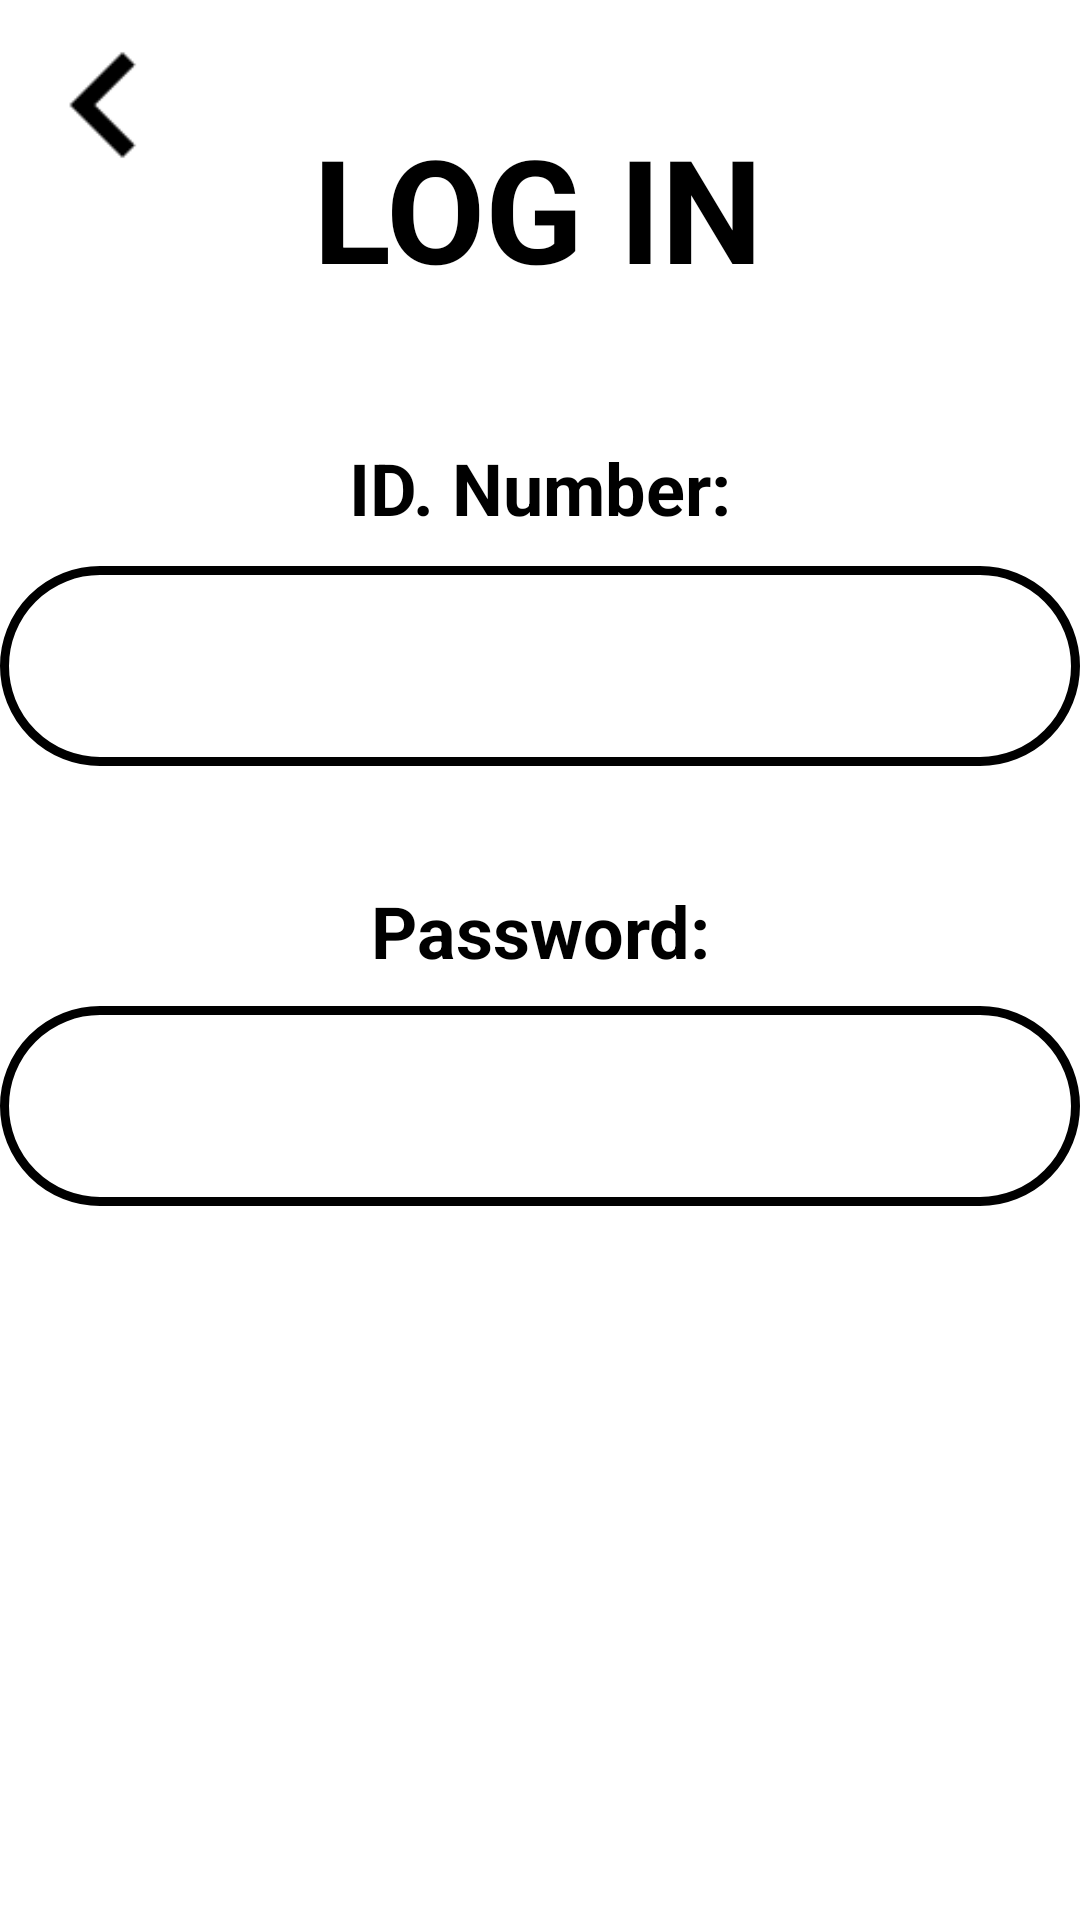

Here is an Android app screen rendered from its layout file. Give the layout XML and the strings, colors and styles it references.
<!-- AndroidManifest.xml: application theme Theme.FarmCentral -->
<!-- res/layout/activity_employee_log_in.xml -->
<?xml version="1.0" encoding="utf-8"?>
<androidx.constraintlayout.widget.ConstraintLayout xmlns:android="http://schemas.android.com/apk/res/android"
    xmlns:app="http://schemas.android.com/apk/res-auto"
    xmlns:tools="http://schemas.android.com/tools"
    android:layout_width="match_parent"
    android:layout_height="match_parent"
    tools:context=".Employee.EmployeeLogIn"
    android:background="@drawable/background_image">

    <TextView
        android:id="@+id/txtELogIn_Heading"
        android:layout_width="wrap_content"
        android:layout_height="wrap_content"
        android:text="LOG IN"
        android:textColor="@color/black"
        android:textSize="48sp"
        android:textStyle="bold"
        app:layout_constraintBottom_toBottomOf="parent"
        app:layout_constraintEnd_toEndOf="parent"
        app:layout_constraintHorizontal_bias="0.498"
        app:layout_constraintStart_toStartOf="parent"
        app:layout_constraintTop_toTopOf="parent"
        app:layout_constraintVertical_bias="0.064" />

    <EditText
        android:id="@+id/edtELogIn_IDNumber"
        android:layout_width="wrap_content"
        android:layout_height="wrap_content"
        android:background="@drawable/textfield_design"
        android:ems="10"
        android:inputType="number"
        android:maxLength="13"
        android:paddingTop="10sp"
        android:paddingBottom="10sp"
        android:textAlignment="center"
        android:textColor="@color/black"
        android:textSize="35sp"
        app:layout_constraintBottom_toBottomOf="parent"
        app:layout_constraintEnd_toEndOf="parent"
        app:layout_constraintHorizontal_bias="0.333"
        app:layout_constraintStart_toStartOf="parent"
        app:layout_constraintTop_toTopOf="parent"
        app:layout_constraintVertical_bias="0.329" />

    <TextView
        android:id="@+id/txtELogIn_IDNumber"
        android:layout_width="wrap_content"
        android:layout_height="wrap_content"
        android:text="ID. Number:"
        android:textColor="@color/black"
        android:textSize="24sp"
        android:textStyle="bold"
        app:layout_constraintBottom_toBottomOf="parent"
        app:layout_constraintEnd_toEndOf="parent"
        app:layout_constraintStart_toStartOf="parent"
        app:layout_constraintTop_toTopOf="parent"
        app:layout_constraintVertical_bias="0.241" />

    <TextView
        android:id="@+id/txtELogIn_Password"
        android:layout_width="wrap_content"
        android:layout_height="wrap_content"
        android:text="Password:"
        android:textColor="@color/black"
        android:textSize="24sp"
        android:textStyle="bold"
        app:layout_constraintBottom_toBottomOf="parent"
        app:layout_constraintEnd_toEndOf="parent"
        app:layout_constraintStart_toStartOf="parent"
        app:layout_constraintTop_toTopOf="parent"
        app:layout_constraintVertical_bias="0.484" />

    <EditText
        android:id="@+id/edtELogIn_Password"
        android:layout_width="wrap_content"
        android:layout_height="wrap_content"
        android:background="@drawable/textfield_design"
        android:ems="10"
        android:inputType="textPassword"
        android:maxLength="30"
        android:paddingTop="10sp"
        android:paddingBottom="10sp"
        android:textAlignment="center"
        android:textColor="@color/black"
        android:textSize="35sp"
        app:layout_constraintBottom_toBottomOf="parent"
        app:layout_constraintEnd_toEndOf="parent"
        app:layout_constraintHorizontal_bias="0.0"
        app:layout_constraintStart_toStartOf="parent"
        app:layout_constraintTop_toTopOf="parent"
        app:layout_constraintVertical_bias="0.585" />

    <androidx.appcompat.widget.AppCompatButton
        android:id="@+id/btnELogIn_LogIn"
        android:layout_width="288dp"
        android:layout_height="107dp"
        android:background="@drawable/button_design"
        android:backgroundTint="@color/black"
        android:text="LOG IN"
        android:textColor="@color/white"
        android:textSize="30sp"
        android:textStyle="bold"
        app:layout_constraintBottom_toBottomOf="parent"
        app:layout_constraintEnd_toEndOf="parent"
        app:layout_constraintHorizontal_bias="0.495"
        app:layout_constraintStart_toStartOf="parent"
        app:layout_constraintTop_toTopOf="parent"
        app:layout_constraintVertical_bias="0.841" />

    <ImageView
        android:id="@+id/imgEmployeeLogIn_Back"
        android:layout_width="70sp"
        android:layout_height="70sp"
        app:layout_constraintBottom_toBottomOf="parent"
        app:layout_constraintEnd_toEndOf="parent"
        app:layout_constraintHorizontal_bias="0.0"
        app:layout_constraintStart_toStartOf="parent"
        app:layout_constraintTop_toTopOf="parent"
        app:layout_constraintVertical_bias="0.0"
        app:srcCompat="@drawable/next_reversed" />

</androidx.constraintlayout.widget.ConstraintLayout>
<!-- resources referenced by this layout -->
<resources>
  <color name="black">#FF000000</color>
  <color name="white">#FFFFFFFF</color>
  <!-- drawable next_reversed: png bitmap (drawable-v24, 445 bytes) -->
  <!-- drawable textfield_design (drawable) -->
  <?xml version="1.0" encoding="utf-8"?>
  <selector xmlns:android="http://schemas.android.com/apk/res/android">
      <item>
          <shape android:shape="rectangle">
              <solid android:color="@android:color/transparent"/>
              <stroke android:width="3dp" android:color="@color/black"/>
              <corners android:radius="5dp"/>
              <corners
                  android:topLeftRadius="50dp"
                  android:topRightRadius="50dp"
                  android:bottomLeftRadius="50dp"
                  android:bottomRightRadius="50dp"/>
          </shape>
      </item>
  </selector>
  <style name="Theme.FarmCentral" parent="Theme.MaterialComponents.DayNight.NoActionBar">
          
          <item name="colorPrimary">@color/grass_green</item>
          <item name="colorPrimaryVariant">@color/grass_green</item>
          <item name="colorOnPrimary">@color/grass_green</item>
          
          <item name="colorSecondary">@color/teal_200</item>
          <item name="colorSecondaryVariant">@color/teal_700</item>
          <item name="colorOnSecondary">@color/black</item>
          
          <item name="android:statusBarColor" tools:targetApi="l">?attr/colorPrimaryVariant</item>
          
      </style>
  <color name="grass_green">#00c853</color>
  <color name="teal_200">#FF03DAC5</color>
  <color name="teal_700">#FF018786</color>
</resources>
